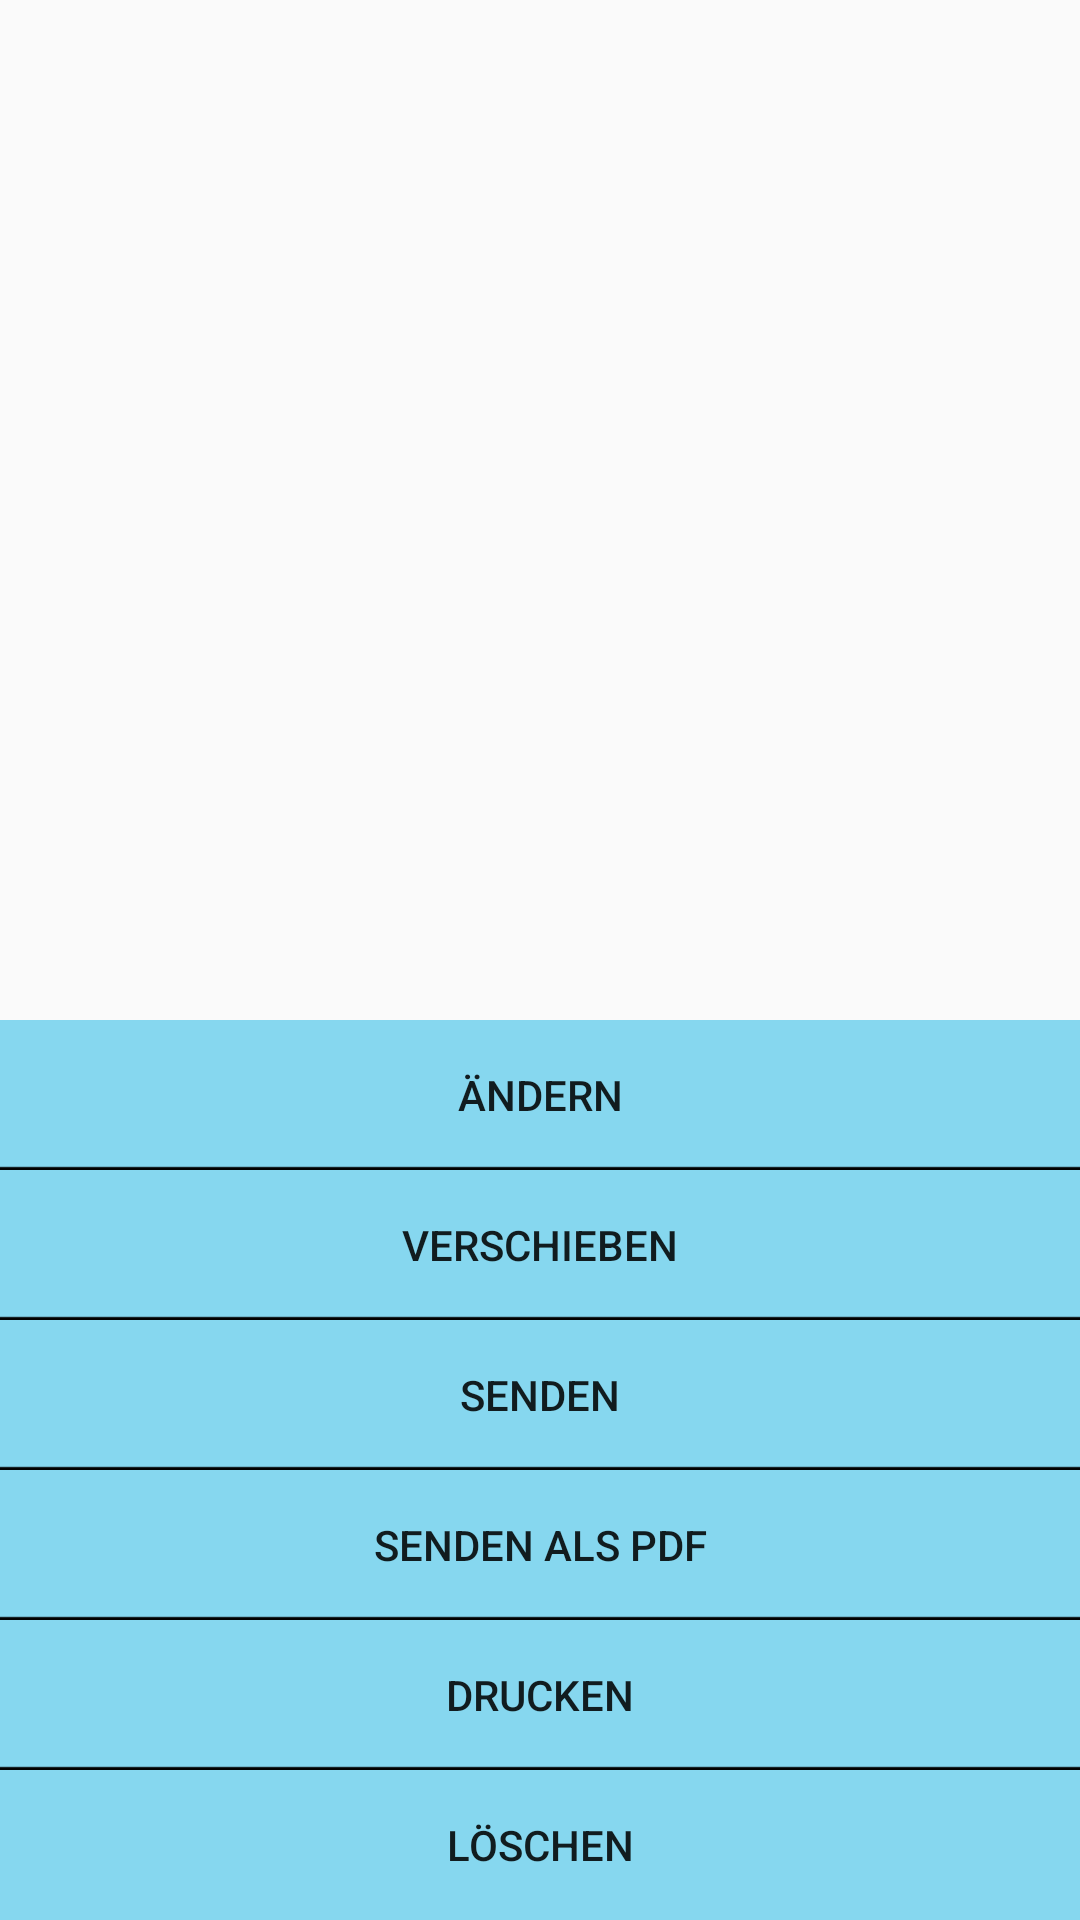

Layout XML and referenced resources for this Android screen:
<!-- AndroidManifest.xml: application theme AppTheme -->
<!-- res/layout/activity_preview_tool.xml -->
<RelativeLayout xmlns:android="http://schemas.android.com/apk/res/android"
    xmlns:tools="http://schemas.android.com/tools"
    android:id="@+id/relativeLayout"
    android:layout_width="match_parent"
    android:layout_height="match_parent"
    android:paddingLeft="@dimen/activity_horizontal_margin"
    android:paddingRight="@dimen/activity_horizontal_margin"
    tools:context="company.fabianwigger.meinequittung.PreviewTool" >

    <LinearLayout
        android:layout_width="wrap_content"
        android:layout_height="wrap_content"
        android:layout_alignParentBottom="true"
        android:layout_alignParentLeft="true"
        android:layout_alignParentRight="true"
        android:background="@color/grey_overlay"
        android:orientation="vertical" >

        <Button
            android:id="@+id/button1"
            style="?android:attr/buttonStyleSmall"
            android:layout_width="match_parent"
            android:layout_height="50dp"
            android:background="@drawable/underbar"
            android:text="Ändern" />

        <Button
            android:id="@+id/button2"
            style="?android:attr/buttonStyleSmall"
            android:layout_width="match_parent"
            android:layout_height="50dp"
            android:background="@drawable/underbar"
            android:text="Verschieben" />

        <Button
            android:id="@+id/button3"
            style="?android:attr/buttonStyleSmall"
            android:layout_width="match_parent"
            android:layout_height="50dp"
            android:background="@drawable/underbar"
            android:text="Senden" />

        <Button
            android:id="@+id/button5"
            style="?android:attr/buttonStyleSmall"
            android:layout_width="match_parent"
            android:layout_height="50dp"
            android:background="@drawable/underbar"
            android:text="Senden als PDF" />

        <Button
            android:id="@+id/Button01"
            style="?android:attr/buttonStyleSmall"
            android:layout_width="match_parent"
            android:layout_height="50dp"
            android:background="@drawable/underbar"
            android:text="Drucken" />

        <Button
            android:id="@+id/button4"
            style="?android:attr/buttonStyleSmall"
            android:layout_width="match_parent"
            android:layout_height="50dp"
            android:background="@null"
            android:text="Löschen" />
    </LinearLayout>

</RelativeLayout>
<!-- resources referenced by this layout -->
<resources>
  <color name="grey_overlay">#FF86D7EF</color>
  <!-- drawable underbar: png bitmap (drawable-xxhdpi, 398 bytes) -->
  <style name="AppTheme" parent="AppBaseTheme">
          
      </style>
  <style name="AppBaseTheme" parent="Theme.AppCompat.Light">
          
      </style>
</resources>
